Labelled photos from "Dataset 2", an image-classification folder in fanweiying/Symmetry-recognition. The possible labels are: 10-fold symmetry order, 12-fold symmetry order, 14-fold symmetry order, 16-fold symmetry order, 18-fold symmetry order, 20-fold symmetry order, 2-fold symmetry order, 3-fold symmetry order, 4-fold symmetry order, 5-fold symmetry order, 6-fold symmetry order, 7-fold symmetry order, 8-fold symmetry order, 9-fold symmetry order.

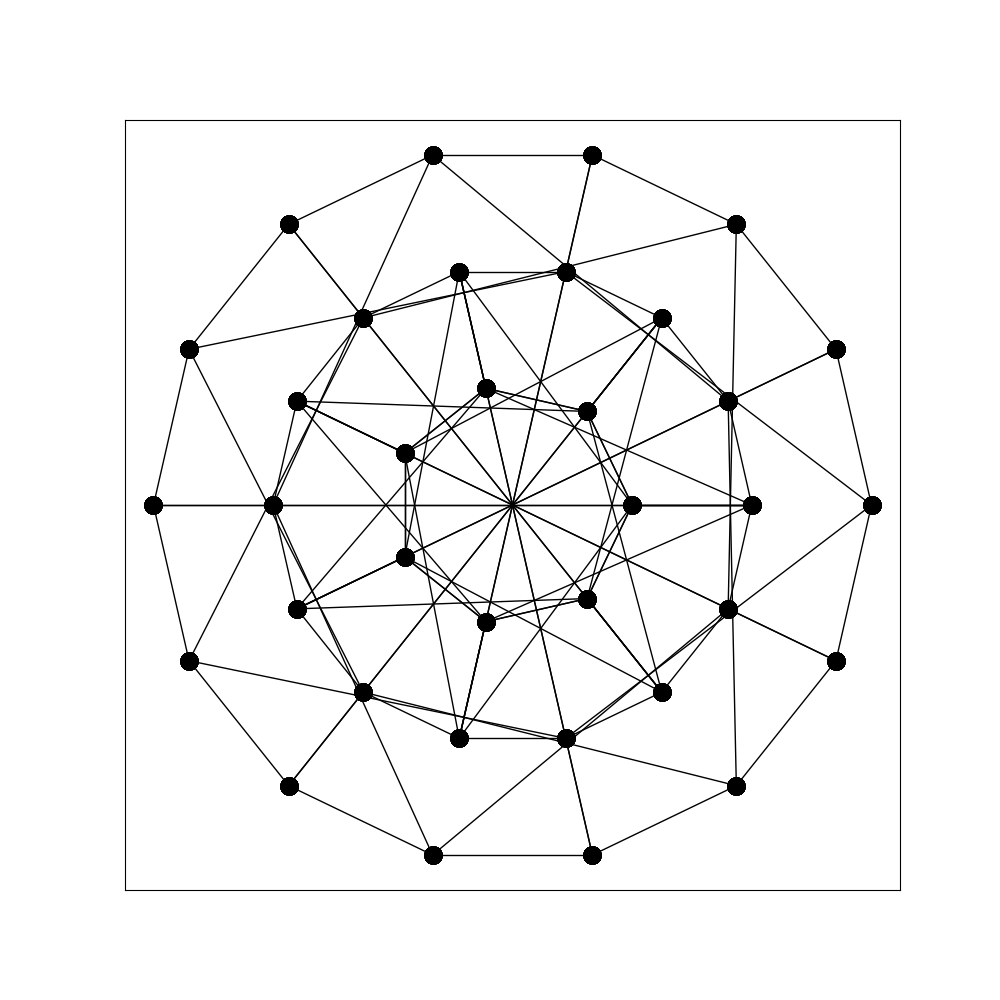
Label: 14-fold symmetry order

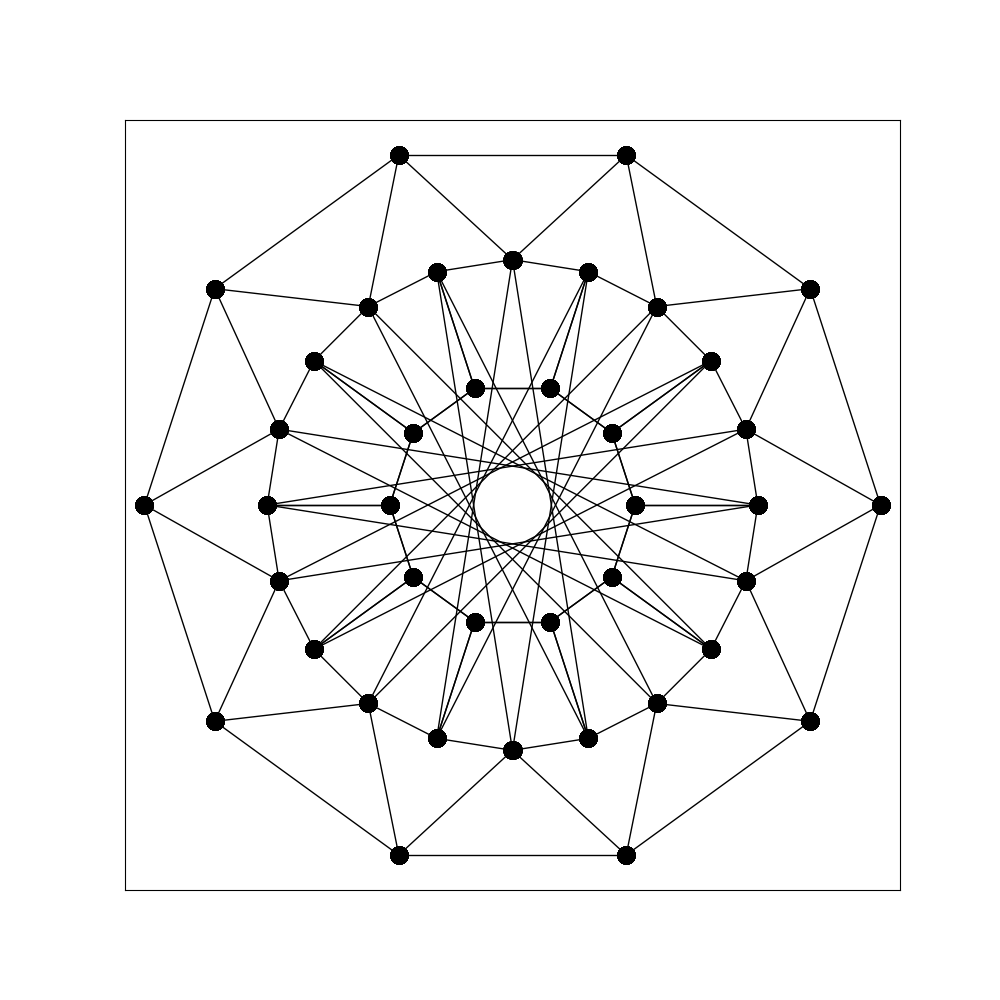
Label: 20-fold symmetry order

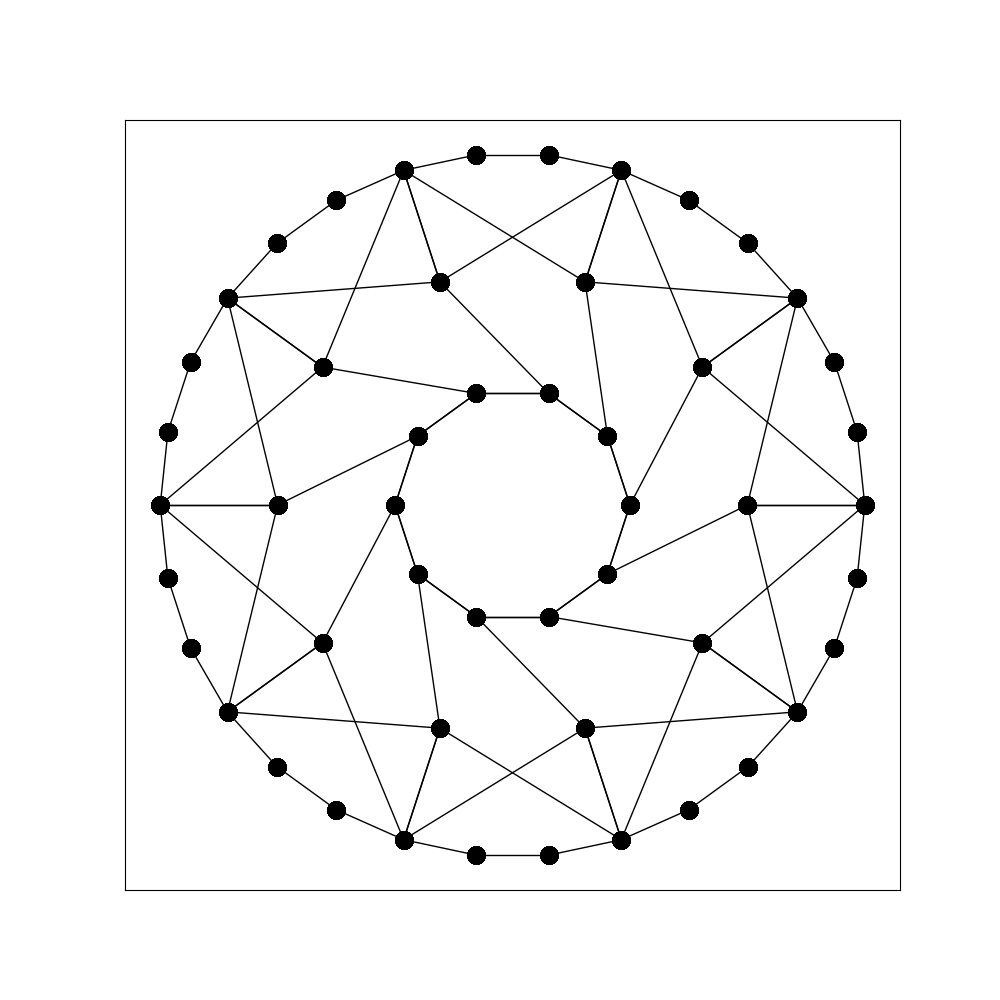
Label: 10-fold symmetry order

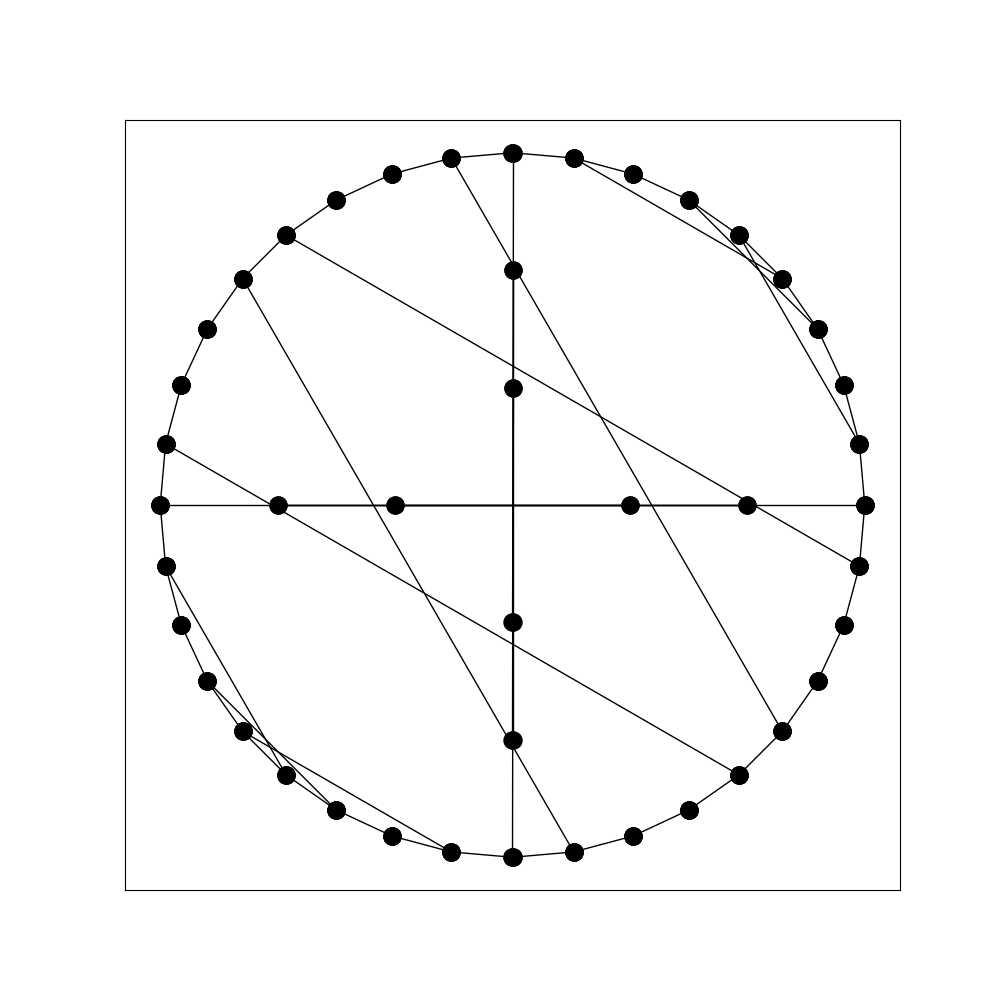
Label: 4-fold symmetry order

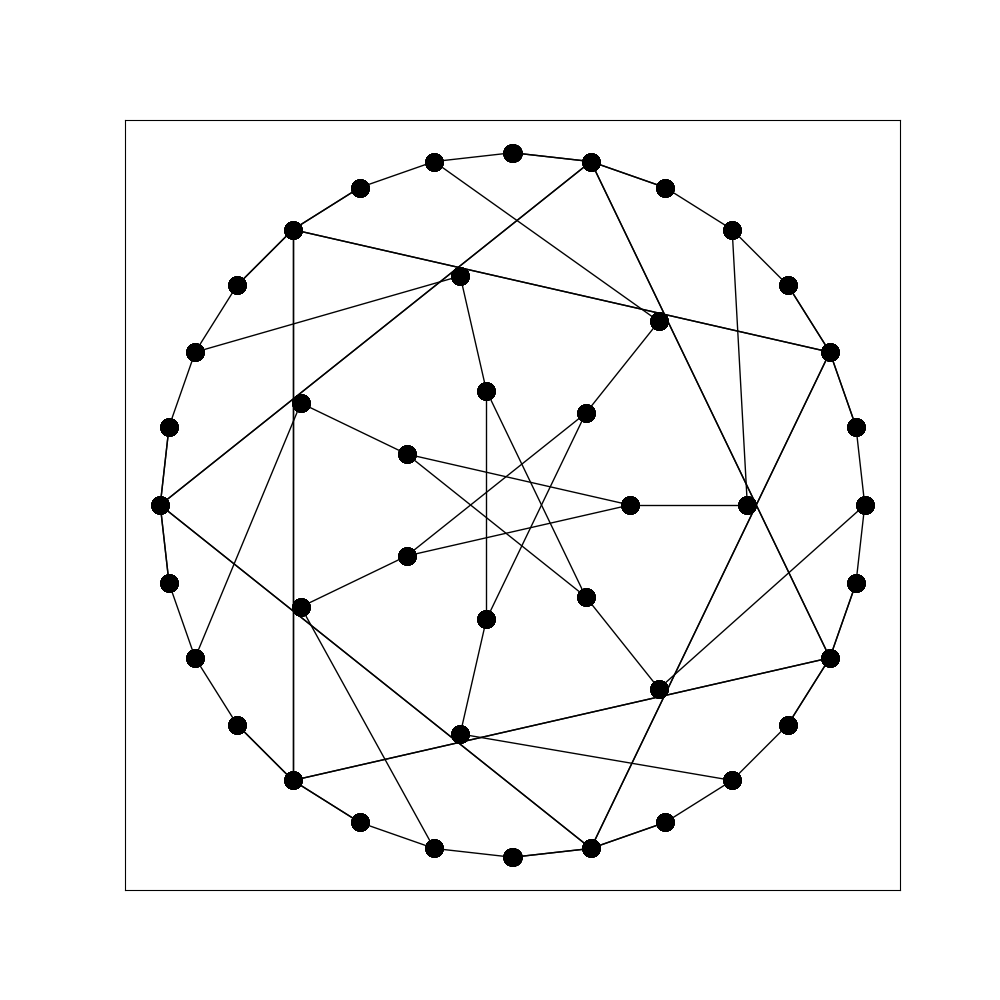
Label: 7-fold symmetry order

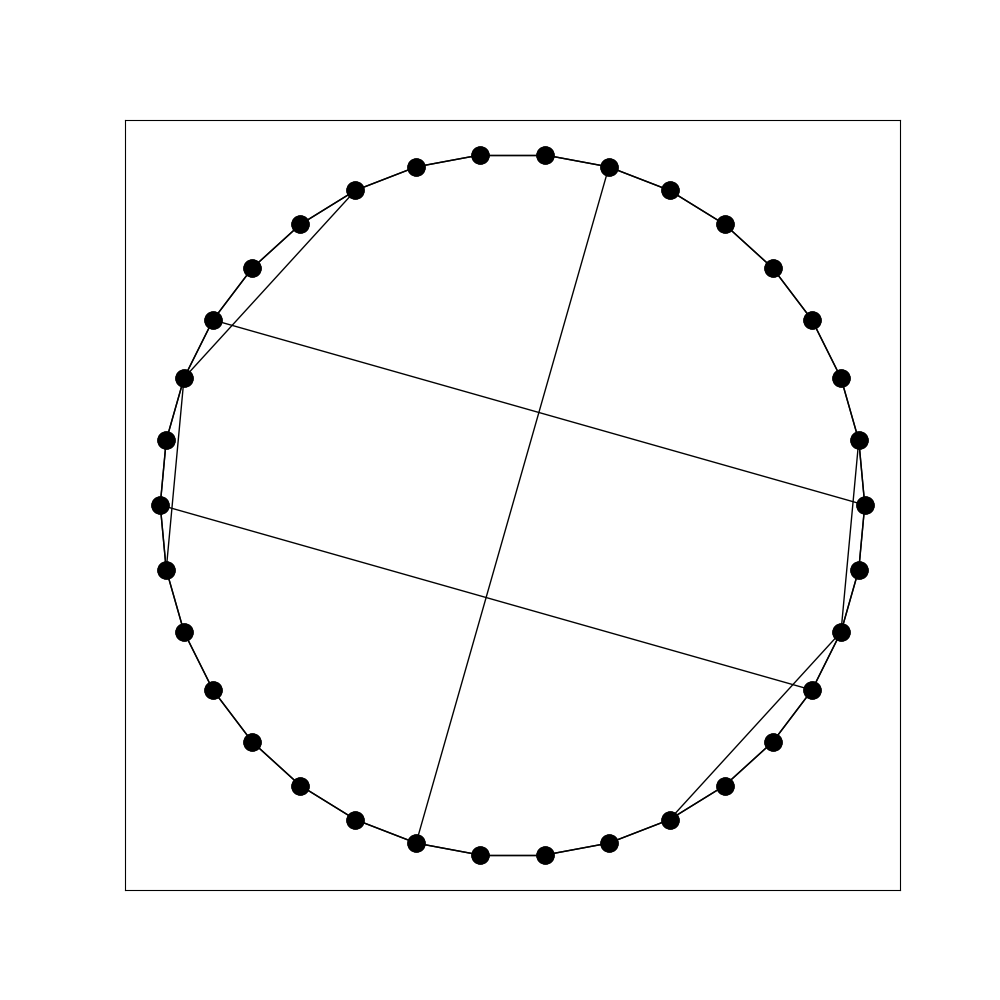
Label: 2-fold symmetry order
